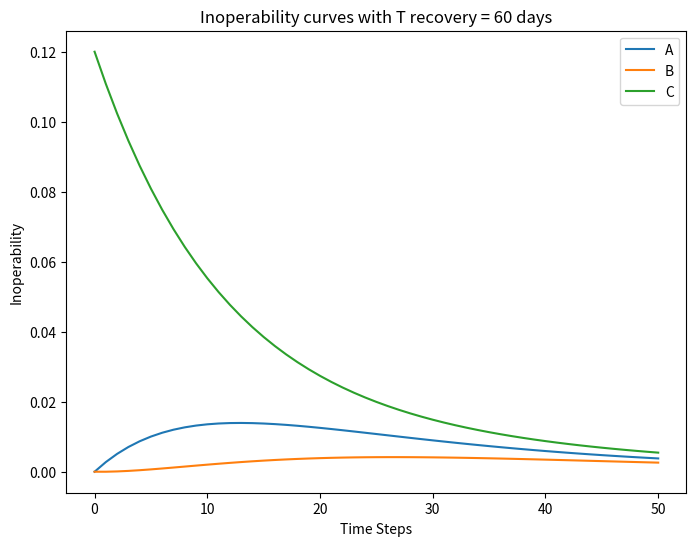

Write Python code to recreate this figure.
# DIIM example
"""
Created on Thu Sep 12 15:00:53 2024

[redacted]
"""

# Import libraries
import numpy as np
import matplotlib.pyplot as plt

# Functions
# q(t+1) = q(t) + K[A*q(t)+c*(t)-q(t)] (Santos et al., 2014): DOI: 10.1080/09535314.2013.872602

def DIIM(inoperability_current, recovery_matrix, interdependency_matrix, external_shock):
    """Calculate next inoperability state using the DIIM model."""
    
    interdependency_effect = interdependency_matrix @ inoperability_current    
    total_effect = interdependency_effect + external_shock
    adjusted_effect = total_effect - inoperability_current
    recovery = recovery_matrix @ adjusted_effect
    inoperability_next = inoperability_current + recovery
    
    return inoperability_next

def sim_inoperability(A_matrix, K_matrix, initial_inop, c_vector, t_horizon):
    """Simulate inoperability over time."""
    
    col = A_matrix.shape[0]
    results = np.zeros((t_horizon+1, col))
    q_t = initial_inop

    results[0, :] = initial_inop.squeeze()
    alternative_c = np.zeros_like(c_vector)

    for i in range(1, t_horizon+1):
        perturbation = c_vector if i == 1 else alternative_c
        DIIM_actual = DIIM(q_t, K_matrix, A_matrix, perturbation)
        q_t = DIIM_actual
        results[i, :] = DIIM_actual.squeeze()

    return results

def K_matrix(A_matrix, T_vector):
    """Calculate recovery matrix K based on recovery time and interdependencies."""
    log_ratio = np.log(100)  # Assuming that q_T[i] = 0.01 * q_0[i] i.e., 1% of initial inoperability as proposed by Santos et al. (2014)
    coeff_a = np.diag(A_matrix).astype(np.float64)

    denom = (1 - coeff_a) * T_vector
    denom = np.where(denom == 0, np.inf, denom)

    coeff_k = log_ratio / denom
    m_K = np.eye(len(coeff_a)) * coeff_k
    return m_K

# Example three infrastructures
A = np.array([[0, 0, 0.3],
              [0.4, 0, 0],
              [0.2, 0.6, 0]])

recovery_t = np.array([[60], [60], [60]]) # Assuming that all infrastructures required 60 days to recovery of 99%
K = K_matrix(A, recovery_t)

c = np.array([[0], [0], [0]])

q_0 = np.array([[0], [0], [0.12]])

ABC_inoperability = sim_inoperability(A, K, q_0, c, 50)

# Plotting the inoperability curves
time_steps = np.arange(ABC_inoperability.shape[0])

plt.figure(figsize=(8, 6))
labels = ['A', 'B', 'C']
for i in range(ABC_inoperability.shape[1]):
    plt.plot(time_steps, ABC_inoperability[:, i], label=labels[i])

plt.xlabel('Time Steps')
plt.ylabel('Inoperability')
plt.title('Inoperability curves with T recovery = 60 days')
plt.legend()
plt.show()
